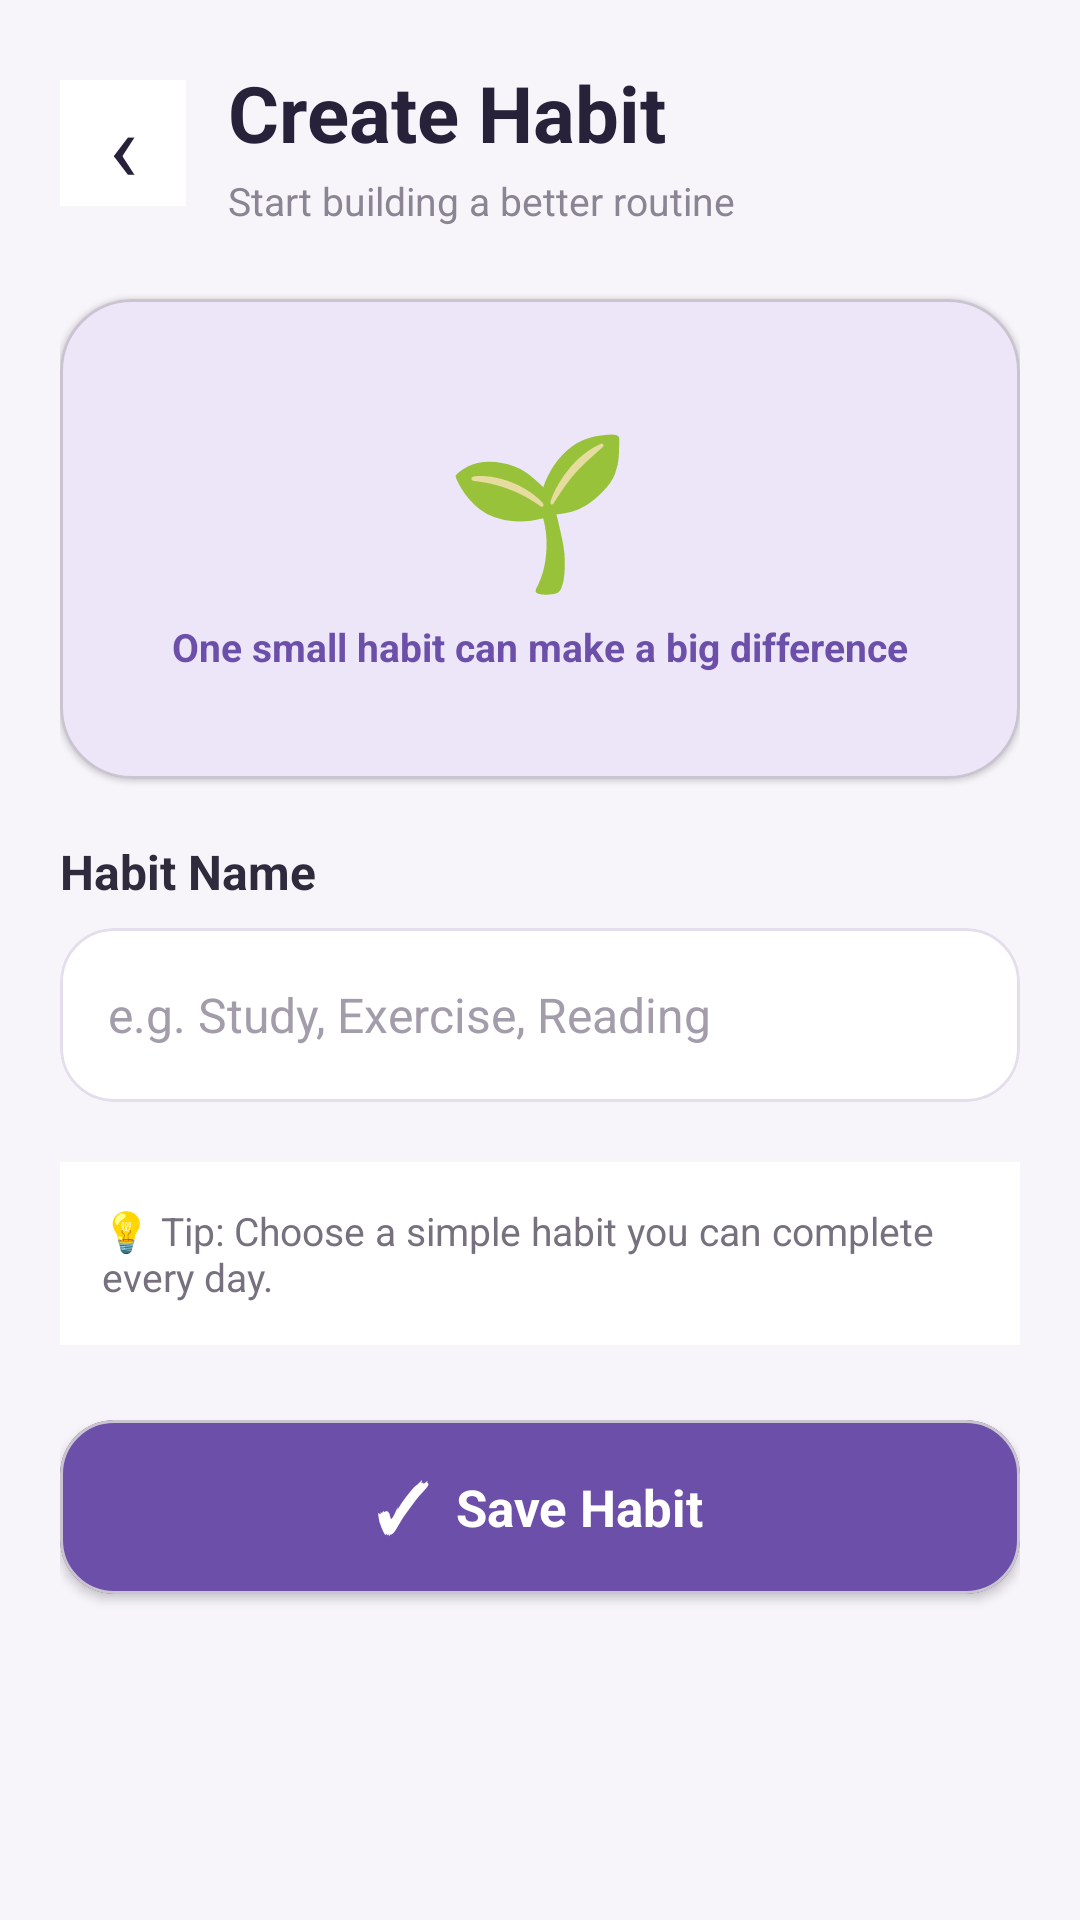

Reconstruct the res/layout file that produces this screen, plus the resources it refers to.
<!-- AndroidManifest.xml: application theme Theme.DailyHabitTracker -->
<!-- res/layout/activity_add_habit.xml -->
<?xml version="1.0" encoding="utf-8"?>
<ScrollView
    xmlns:android="http://schemas.android.com/apk/res/android"
    xmlns:app="http://schemas.android.com/apk/res-auto"
    android:layout_width="match_parent"
    android:layout_height="match_parent"
    android:fillViewport="true"
    android:background="#F7F5FA">

    <LinearLayout
        android:layout_width="match_parent"
        android:layout_height="wrap_content"
        android:orientation="vertical"
        android:padding="20dp">

        
        <LinearLayout
            android:layout_width="match_parent"
            android:layout_height="wrap_content"
            android:orientation="horizontal"
            android:gravity="center_vertical"
            android:layout_marginBottom="24dp">

            <TextView
                android:id="@+id/tvBack"
                android:layout_width="42dp"
                android:layout_height="42dp"
                android:gravity="center"
                android:text="‹"
                android:textSize="32sp"
                android:textColor="#27213A"
                android:background="#FFFFFF"
                android:clickable="true"
                android:focusable="true"/>

            <LinearLayout
                android:layout_width="0dp"
                android:layout_height="wrap_content"
                android:layout_weight="1"
                android:orientation="vertical"
                android:layout_marginStart="14dp">

                <TextView
                    android:layout_width="match_parent"
                    android:layout_height="wrap_content"
                    android:text="Create Habit"
                    android:textSize="26sp"
                    android:textStyle="bold"
                    android:textColor="#27213A"/>

                <TextView
                    android:layout_width="match_parent"
                    android:layout_height="wrap_content"
                    android:text="Start building a better routine"
                    android:textSize="13sp"
                    android:textColor="#8A8493"
                    android:layout_marginTop="3dp"/>

            </LinearLayout>

        </LinearLayout>


        
        <com.google.android.material.card.MaterialCardView
            android:layout_width="match_parent"
            android:layout_height="160dp"
            android:layout_marginBottom="20dp"
            app:cardCornerRadius="24dp"
            app:cardElevation="1dp"
            app:cardBackgroundColor="#EDE6F9">

            <LinearLayout
                android:layout_width="match_parent"
                android:layout_height="match_parent"
                android:gravity="center"
                android:orientation="vertical">

                <TextView
                    android:layout_width="wrap_content"
                    android:layout_height="wrap_content"
                    android:text="🌱"
                    android:textSize="50sp"/>

                <TextView
                    android:layout_width="wrap_content"
                    android:layout_height="wrap_content"
                    android:text="One small habit can make a big difference"
                    android:textSize="13sp"
                    android:textStyle="bold"
                    android:textColor="#6B4FA8"
                    android:layout_marginTop="5dp"/>

            </LinearLayout>

        </com.google.android.material.card.MaterialCardView>


        
        <TextView
            android:layout_width="match_parent"
            android:layout_height="wrap_content"
            android:text="Habit Name"
            android:textSize="16sp"
            android:textStyle="bold"
            android:textColor="#302A3D"
            android:layout_marginBottom="8dp"/>


        
        <com.google.android.material.card.MaterialCardView
            android:layout_width="match_parent"
            android:layout_height="wrap_content"
            app:cardCornerRadius="18dp"
            app:cardElevation="0dp"
            app:strokeWidth="1dp"
            app:strokeColor="#E4DDEB"
            app:cardBackgroundColor="#FFFFFF"
            android:layout_marginBottom="20dp">

            <EditText
                android:id="@+id/etHabitName"
                android:layout_width="match_parent"
                android:layout_height="58dp"
                android:background="@android:color/transparent"
                android:hint="e.g. Study, Exercise, Reading"
                android:textSize="16sp"
                android:textColor="#302A3D"
                android:textColorHint="#A39CAA"
                android:inputType="text"
                android:paddingStart="16dp"
                android:paddingEnd="16dp"/>

        </com.google.android.material.card.MaterialCardView>


        
        <TextView
            android:layout_width="match_parent"
            android:layout_height="wrap_content"
            android:text="💡 Tip: Choose a simple habit you can complete every day."
            android:textSize="13sp"
            android:textColor="#77717F"
            android:background="#FFFFFF"
            android:padding="14dp"
            android:layout_marginBottom="25dp"/>


        
        <com.google.android.material.card.MaterialCardView
            android:id="@+id/btnSaveHabit"
            android:layout_width="match_parent"
            android:layout_height="58dp"
            android:clickable="true"
            android:focusable="true"
            android:foreground="?attr/selectableItemBackground"
            app:cardCornerRadius="18dp"
            app:cardElevation="2dp"
            app:cardBackgroundColor="#6B4FA8">

            <LinearLayout
                android:layout_width="match_parent"
                android:layout_height="match_parent"
                android:gravity="center"
                android:orientation="horizontal">

                <TextView
                    android:layout_width="wrap_content"
                    android:layout_height="wrap_content"
                    android:text="✓"
                    android:textSize="22sp"
                    android:textStyle="bold"
                    android:textColor="#FFFFFF"/>

                <TextView
                    android:layout_width="wrap_content"
                    android:layout_height="wrap_content"
                    android:text="  Save Habit"
                    android:textSize="17sp"
                    android:textStyle="bold"
                    android:textColor="#FFFFFF"/>

            </LinearLayout>

        </com.google.android.material.card.MaterialCardView>

    </LinearLayout>

</ScrollView>
<!-- resources referenced by this layout -->
<resources>
  <style name="Theme.DailyHabitTracker" parent="Base.Theme.DailyHabitTracker" />
  <style name="Base.Theme.DailyHabitTracker" parent="Theme.Material3.DayNight.NoActionBar">
          
          
      </style>
</resources>
